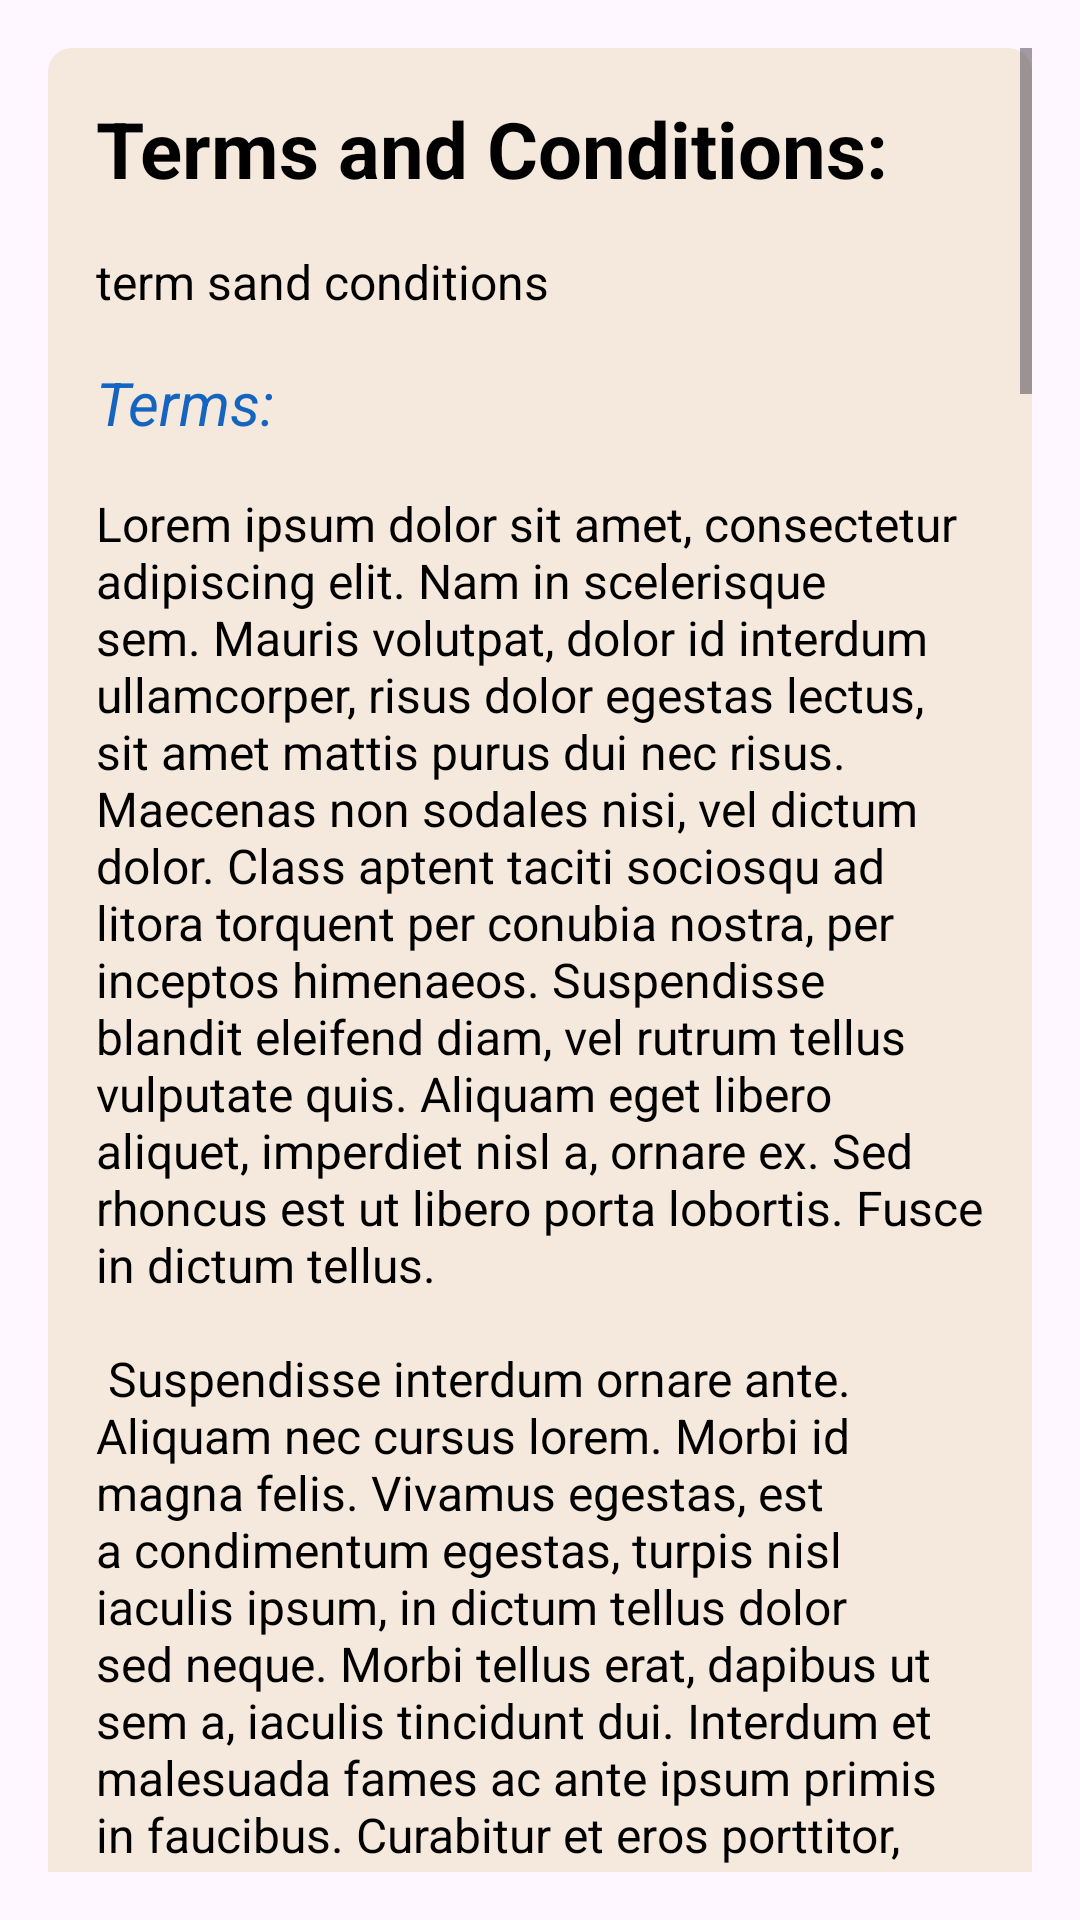

The Android layout XML behind this screen, and the referenced resources:
<!-- AndroidManifest.xml: application theme Theme.Slotify -->
<!-- res/layout/dialog_terms_conditions.xml -->
<?xml version="1.0" encoding="utf-8"?>
<ScrollView
    xmlns:android="http://schemas.android.com/apk/res/android"
    android:layout_width="match_parent"
    android:layout_height="match_parent"
    android:padding="16dp">

    <LinearLayout
        android:layout_width="match_parent"
        android:layout_height="wrap_content"
        android:orientation="vertical"
        android:background="@drawable/dialog_bg">

        <TextView
            android:id="@+id/tv_dialog_terms_conditions"
            android:layout_width="match_parent"
            android:layout_height="wrap_content"
            android:text="Terms and Conditions:"
            android:textSize="26sp"
            android:textStyle="bold"
            android:textColor="#000000"
            android:paddingBottom="16dp" />

        <TextView
            android:id="@+id/tv_dialog_text"
            android:layout_width="match_parent"
            android:layout_height="wrap_content"
            android:paddingBottom="16dp"
            android:text="@string/terms_and_conditions"
            android:textColor="#000000"
            android:textSize="16sp" />

        <TextView
            android:id="@+id/tv_dialog_terms"
            android:layout_width="match_parent"
            android:layout_height="wrap_content"
            android:text="Terms:"
            android:textSize="20sp"
            android:textStyle="italic"
            android:textColor="#1565C0"
            android:paddingBottom="16dp" />

        <TextView
            android:id="@+id/tv_dialog_term_txt"
            android:layout_width="match_parent"
            android:layout_height="wrap_content"
            android:paddingBottom="16dp"
            android:text="@string/terms"
            android:textColor="#000000"
            android:textSize="16sp" />

        <TextView
            android:id="@+id/tv_dialog_conditions"
            android:layout_width="match_parent"
            android:layout_height="wrap_content"
            android:text="Conditions:"
            android:textSize="20sp"
            android:textStyle="italic"
            android:textColor="#1565C0"
            android:paddingBottom="16dp" />

        <TextView
            android:id="@+id/tv_dialog_tv_dialog_condition_txt"
            android:layout_width="match_parent"
            android:layout_height="wrap_content"
            android:text="@string/conditions"
            android:textSize="16sp"
            android:textColor="#000000"
            android:paddingBottom="16dp" />

        
        <LinearLayout
            android:layout_width="match_parent"
            android:layout_height="wrap_content"
            android:orientation="horizontal"
            android:gravity="center_vertical">

            <CheckBox
                android:id="@+id/checkbox_understand"
                android:layout_width="wrap_content"
                android:layout_height="wrap_content"
                android:text="I understand"
                android:textSize="14sp"
                android:paddingEnd="16dp" />

            <CheckBox
                android:id="@+id/checkbox_not_understand"
                android:layout_width="wrap_content"
                android:layout_height="wrap_content"
                android:text="I do not understand"
                android:textSize="14sp" />
        </LinearLayout>

        <Button
            android:id="@+id/btn_submit"
            android:layout_width="match_parent"
            android:layout_height="wrap_content"
            android:layout_marginTop="16dp"
            android:text="Submit"
            android:enabled="false"
            android:backgroundTint="#FFC803"
            android:textColor="#283593" />
    </LinearLayout>
</ScrollView>
<!-- resources referenced by this layout -->
<resources>
  <string name="terms">
          Lorem ipsum dolor sit amet, consectetur adipiscing elit. Nam in scelerisque sem. Mauris
          volutpat, dolor id interdum ullamcorper, risus dolor egestas lectus, sit amet mattis purus
          dui nec risus. Maecenas non sodales nisi, vel dictum dolor. Class aptent taciti sociosqu ad
          litora torquent per conubia nostra, per inceptos himenaeos. Suspendisse blandit eleifend
          diam, vel rutrum tellus vulputate quis. Aliquam eget libero aliquet, imperdiet nisl a,
          ornare ex. Sed rhoncus est ut libero porta lobortis. Fusce in dictum tellus.\n\n
          Suspendisse interdum ornare ante. Aliquam nec cursus lorem. Morbi id magna felis. Vivamus
          egestas, est a condimentum egestas, turpis nisl iaculis ipsum, in dictum tellus dolor sed
          neque. Morbi tellus erat, dapibus ut sem a, iaculis tincidunt dui. Interdum et malesuada
          fames ac ante ipsum primis in faucibus. Curabitur et eros porttitor, ultricies urna vitae,
          molestie nibh. Phasellus at commodo eros, non aliquet metus. Sed maximus nisl nec dolor
          bibendum, vel congue leo egestas.\n\n
          Sed interdum tortor nibh, in sagittis risus mollis quis. Curabitur mi odio, condimentum sit
          amet auctor at, mollis non turpis. Nullam pretium libero vestibulum, finibus orci vel,
          molestie quam. Fusce blandit tincidunt nulla, quis sollicitudin libero facilisis et. Integer
          interdum nunc ligula, et fermentum metus hendrerit id. Vestibulum lectus felis, dictum at
          lacinia sit amet, tristique id quam. Cras eu consequat dui. Suspendisse sodales nunc ligula,
          in lobortis sem porta sed. Integer id ultrices magna, in luctus elit. Sed a pellentesque
          est.\n\n
          Aenean nunc velit, lacinia sed dolor sed, ultrices viverra nulla. Etiam a venenatis nibh.
          Morbi laoreet, tortor sed facilisis varius, nibh orci rhoncus nulla, id elementum leo dui
          non lorem. Nam mollis ipsum quis auctor varius. Quisque elementum eu libero sed commodo. In
          eros nisl, imperdiet vel imperdiet et, scelerisque a mauris. Pellentesque varius ex nunc,
          quis imperdiet eros placerat ac. Duis finibus orci et est auctor tincidunt. Sed non viverra
          ipsum. Nunc quis augue egestas, cursus lorem at, molestie sem. Morbi a consectetur ipsum, a
          placerat diam. Etiam vulputate dignissim convallis. Integer faucibus mauris sit amet finibus
          convallis.\n\n
          Phasellus in aliquet mi. Pellentesque habitant morbi tristique senectus et netus et
          malesuada fames ac turpis egestas. In volutpat arcu ut felis sagittis, in finibus massa
          gravida. Pellentesque id tellus orci. Integer dictum, lorem sed efficitur ullamcorper,
          libero justo consectetur ipsum, in mollis nisl ex sed nisl. Donec maximus ullamcorper
          sodales. Praesent bibendum rhoncus tellus nec feugiat. In a ornare nulla. Donec rhoncus
          libero vel nunc consequat, quis tincidunt nisl eleifend. Cras bibendum enim a justo luctus
          vestibulum. Fusce dictum libero quis erat maximus, vitae volutpat diam dignissim.
      </string>
  <string name="terms_and_conditions">term sand conditions</string>
</resources>
